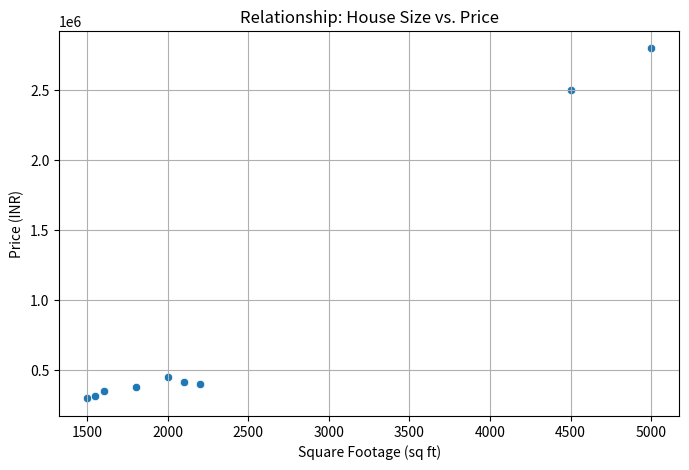
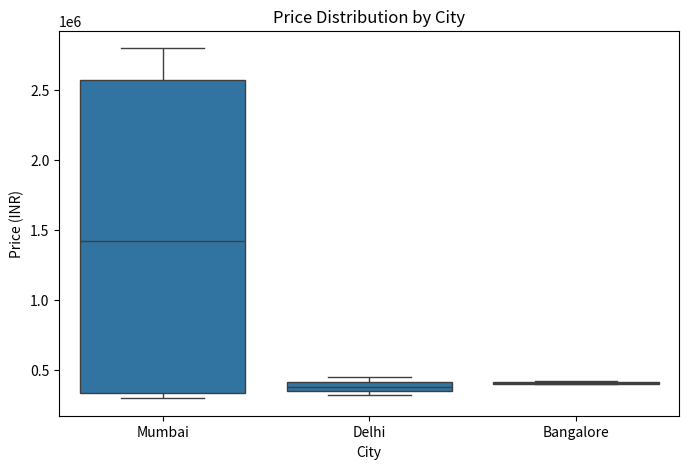

These charts were generated, in order, by the following Python code:
import pandas as pd
import seaborn as sns
import matplotlib.pyplot as plt

#dataset
data = {
    'Price': [300000, 450000, 350000, 400000, 320000, 2500000, 380000, 420000, 2800000],
    'SquareFootage': [1500, 2000, 1600, 2200, 1550, 4500, 1800, 2100, 5000],
    'City': ['Mumbai', 'Delhi', 'Mumbai', 'Bangalore', 'Delhi', 'Mumbai', 'Delhi', 'Bangalore', 'Mumbai']
}
df = pd.DataFrame(data)

#scatterplot
plt.figure(figsize=(8, 5))
sns.scatterplot(x='SquareFootage', y='Price', data=df)
plt.title("Relationship: House Size vs. Price")
plt.xlabel("Square Footage (sq ft)")
plt.ylabel("Price (INR)")
plt.grid(True)
plt.show()

# Boxplot 
plt.figure(figsize=(8, 5))
sns.boxplot(x='City', y='Price', data=df)
plt.title("Price Distribution by City")
plt.xlabel("City")
plt.ylabel("Price (INR)")
plt.show()

# --- REQUIRED OBSERVATION ---
print("\nObservation: As Square Footage increases, the Price seems to INCREASE significantly.")